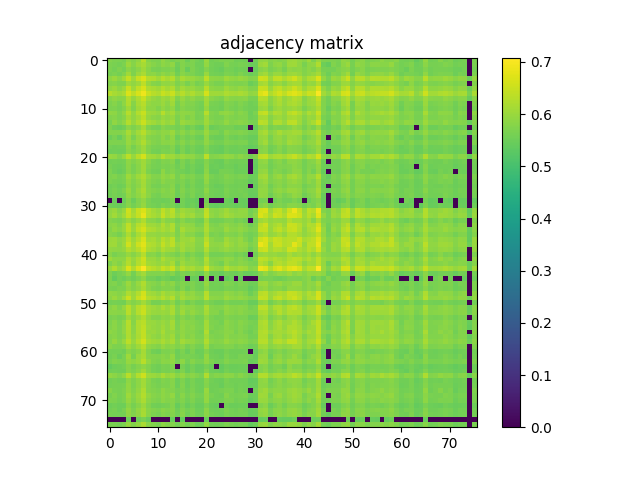

The data file committed next to this chart (first rows):
5.778299999999999548e-01, 5.677900000000000169e-01, 5.673200000000000465e-01, 5.637299999999999534e-01, 5.884599999999999831e-01, 5.770100000000000229e-01, 5.914099999999999913e-01, 6.308700000000000419e-01, 5.789299999999999446e-01, 5.704399999999999471e-01, 5.677400000000000224e-01, 5.899100000000000454e-01, 5.744799999999999907e-01, 5.647499999999999742e-01, 5.718999999999999639e-01, 5.759600000000000275e-01, 5.517699999999999827e-01, 5.701000000000000512e-01, 5.590199999999999614e-01, 5.512700000000000378e-01, 5.985200000000000520e-01, 5.572099999999999831e-01, 5.634900000000000464e-01, 5.685200000000000253e-01
5.677900000000000169e-01, 5.656900000000000261e-01, 5.596999999999999753e-01, 5.679400000000000004e-01, 6.021199999999999886e-01, 5.798999999999999710e-01, 6.011199999999999877e-01, 6.161600000000000410e-01, 5.895000000000000240e-01, 5.797099999999999476e-01, 5.714599999999999680e-01, 5.875799999999999912e-01, 5.798499999999999766e-01, 5.895500000000000185e-01, 5.557800000000000518e-01, 5.773899999999999588e-01, 5.659199999999999786e-01, 5.726700000000000124e-01, 5.553399999999999448e-01, 5.555299999999999683e-01, 5.924399999999999666e-01, 5.594799999999999773e-01, 5.551800000000000068e-01, 5.546799999999999509e-01
5.673200000000000465e-01, 5.596999999999999753e-01, 5.727799999999999558e-01, 5.607100000000000417e-01, 5.865099999999999758e-01, 5.715900000000000425e-01, 5.861100000000000199e-01, 6.063199999999999701e-01, 5.823599999999999888e-01, 5.663300000000000001e-01, 5.637499999999999734e-01, 5.700800000000000312e-01, 5.673899999999999499e-01, 5.745200000000000307e-01, 5.501300000000000079e-01, 5.762500000000000400e-01, 5.472900000000000542e-01, 5.703500000000000236e-01, 5.582399999999999585e-01, 5.533599999999999630e-01, 5.776299999999999768e-01, 5.579100000000000170e-01, 5.527699999999999836e-01, 5.465900000000000203e-01
5.637299999999999534e-01, 5.679400000000000004e-01, 5.607100000000000417e-01, 5.730899999999999883e-01, 6.086099999999999843e-01, 5.717900000000000205e-01, 6.024699999999999500e-01, 6.180400000000000338e-01, 5.848400000000000265e-01, 5.872600000000000042e-01, 5.779499999999999638e-01, 5.919200000000000017e-01, 5.810600000000000209e-01, 5.901899999999999924e-01, 5.577100000000000390e-01, 5.814399999999999569e-01, 5.711800000000000210e-01, 5.687400000000000233e-01, 5.583299999999999930e-01, 5.543799999999999839e-01, 5.980699999999999905e-01, 5.600600000000000023e-01, 5.576200000000000045e-01, 5.561399999999999677e-01
5.884599999999999831e-01, 6.021199999999999886e-01, 5.865099999999999758e-01, 6.086099999999999843e-01, 6.445300000000000473e-01, 6.057000000000000162e-01, 6.457000000000000517e-01, 6.675699999999999967e-01, 6.256699999999999484e-01, 6.229700000000000237e-01, 6.081800000000000539e-01, 6.293299999999999450e-01, 6.119499999999999940e-01, 6.275800000000000267e-01, 5.849800000000000555e-01, 6.145199999999999552e-01, 6.013600000000000056e-01, 5.983699999999999575e-01, 5.890100000000000335e-01, 5.834899999999999531e-01, 6.350500000000000034e-01, 5.878400000000000292e-01, 5.854300000000000059e-01, 5.838499999999999801e-01
5.770100000000000229e-01, 5.798999999999999710e-01, 5.715900000000000425e-01, 5.717900000000000205e-01, 6.057000000000000162e-01, 5.897099999999999564e-01, 6.046200000000000463e-01, 6.388200000000000545e-01, 5.960400000000000142e-01, 5.800100000000000255e-01, 5.729600000000000248e-01, 5.942499999999999449e-01, 5.894899999999999585e-01, 5.970400000000000151e-01, 5.714900000000000535e-01, 5.856900000000000439e-01, 5.662599999999999856e-01, 5.836999999999999966e-01, 5.645000000000000018e-01, 5.676700000000000079e-01, 5.996700000000000363e-01, 5.730100000000000193e-01, 5.648699999999999832e-01, 5.665599999999999525e-01
5.914099999999999913e-01, 6.011199999999999877e-01, 5.861100000000000199e-01, 6.024699999999999500e-01, 6.457000000000000517e-01, 6.046200000000000463e-01, 6.415300000000000447e-01, 6.666600000000000303e-01, 6.224699999999999678e-01, 6.158200000000000340e-01, 6.063300000000000356e-01, 6.268899999999999473e-01, 6.099700000000000122e-01, 6.252999999999999670e-01, 5.850499999999999590e-01, 6.107399999999999496e-01, 5.964300000000000157e-01, 5.987000000000000099e-01, 5.853699999999999459e-01, 5.816799999999999748e-01, 6.314300000000000468e-01, 5.874200000000000532e-01, 5.838900000000000201e-01, 5.831100000000000172e-01
6.308700000000000419e-01, 6.161600000000000410e-01, 6.063199999999999701e-01, 6.180400000000000338e-01, 6.675699999999999967e-01, 6.388200000000000545e-01, 6.666600000000000303e-01, 6.916999999999999815e-01, 6.500099999999999767e-01, 6.321400000000000352e-01, 6.238700000000000356e-01, 6.491400000000000503e-01, 6.349299999999999944e-01, 6.514799999999999480e-01, 6.134100000000000108e-01, 6.327599999999999891e-01, 6.094000000000000528e-01, 6.240299999999999736e-01, 6.033600000000000074e-01, 6.055500000000000327e-01, 6.615400000000000169e-01, 6.061600000000000321e-01, 6.073100000000000165e-01, 6.039200000000000124e-01
5.789299999999999446e-01, 5.895000000000000240e-01, 5.823599999999999888e-01, 5.848400000000000265e-01, 6.256800000000000139e-01, 5.960400000000000142e-01, 6.224699999999999678e-01, 6.500099999999999767e-01, 6.095800000000000107e-01, 5.962399999999999922e-01, 5.892500000000000515e-01, 6.050999999999999712e-01, 5.972499999999999476e-01, 6.148700000000000276e-01, 5.749800000000000466e-01, 5.988499999999999934e-01, 5.804099999999999815e-01, 5.919499999999999762e-01, 5.783500000000000307e-01, 5.771399999999999864e-01, 6.107399999999999496e-01, 5.822699999999999543e-01, 5.736700000000000133e-01, 5.682599999999999874e-01
5.704399999999999471e-01, 5.797099999999999476e-01, 5.663300000000000001e-01, 5.872600000000000042e-01, 6.229700000000000237e-01, 5.800100000000000255e-01, 6.158200000000000340e-01, 6.321400000000000352e-01, 5.962399999999999922e-01, 5.890100000000000335e-01, 5.877999999999999892e-01, 6.015399999999999636e-01, 5.850699999999999790e-01, 6.071100000000000385e-01, 5.639999999999999458e-01, 5.875299999999999967e-01, 5.743899999999999562e-01, 5.762800000000000145e-01, 5.664599999999999635e-01, 5.606600000000000472e-01, 6.079499999999999904e-01, 5.658199999999999896e-01, 5.620899999999999785e-01, 5.589399999999999924e-01
5.677400000000000224e-01, 5.714599999999999680e-01, 5.637499999999999734e-01, 5.779499999999999638e-01, 6.081800000000000539e-01, 5.729600000000000248e-01, 6.063300000000000356e-01, 6.238700000000000356e-01, 5.892500000000000515e-01, 5.877999999999999892e-01, 5.752199999999999536e-01, 5.923800000000000177e-01, 5.791100000000000136e-01, 5.943000000000000504e-01, 5.616999999999999771e-01, 5.793800000000000061e-01, 5.708299999999999486e-01, 5.714700000000000335e-01, 5.637499999999999734e-01, 5.575099999999999500e-01, 5.975800000000000001e-01, 5.616600000000000481e-01, 5.599300000000000388e-01, 5.546900000000000164e-01
5.899100000000000454e-01, 5.875799999999999912e-01, 5.700800000000000312e-01, 5.919200000000000017e-01, 6.293299999999999450e-01, 5.942499999999999449e-01, 6.268899999999999473e-01, 6.491400000000000503e-01, 6.050999999999999712e-01, 6.015399999999999636e-01, 5.923800000000000177e-01, 6.297399999999999665e-01, 5.989600000000000479e-01, 6.092899999999999983e-01, 5.805799999999999850e-01, 5.906400000000000539e-01, 5.877299999999999747e-01, 5.843500000000000361e-01, 5.667900000000000160e-01, 5.682800000000000074e-01, 6.288700000000000401e-01, 5.729100000000000303e-01, 5.694000000000000172e-01, 5.878700000000000037e-01
5.744799999999999907e-01, 5.798499999999999766e-01, 5.674000000000000155e-01, 5.810600000000000209e-01, 6.119599999999999485e-01, 5.894899999999999585e-01, 6.099599999999999467e-01, 6.349299999999999944e-01, 5.972499999999999476e-01, 5.850699999999999790e-01, 5.791100000000000136e-01, 5.989600000000000479e-01, 5.887499999999999956e-01, 5.973899999999999766e-01, 5.693000000000000282e-01, 5.869900000000000118e-01, 5.708400000000000141e-01, 5.822100000000000053e-01, 5.637299999999999534e-01, 5.670199999999999685e-01, 6.046200000000000463e-01, 5.710300000000000376e-01, 5.649600000000000177e-01, 5.670500000000000540e-01
5.647499999999999742e-01, 5.895599999999999730e-01, 5.745200000000000307e-01, 5.901899999999999924e-01, 6.275800000000000267e-01, 5.970400000000000151e-01, 6.252999999999999670e-01, 6.514799999999999480e-01, 6.148599999999999621e-01, 6.071100000000000385e-01, 5.943000000000000504e-01, 6.092899999999999983e-01, 5.973899999999999766e-01, 6.076899999999999524e-01, 5.684399999999999453e-01, 6.031800000000000495e-01, 5.916700000000000292e-01, 5.889699999999999935e-01, 5.772399999999999753e-01, 5.740199999999999747e-01, 6.076799999999999979e-01, 5.790600000000000191e-01, 5.701100000000000056e-01, 5.737100000000000533e-01
5.718999999999999639e-01, 5.557800000000000518e-01, 5.501300000000000079e-01, 5.577100000000000390e-01, 5.849800000000000555e-01, 5.714900000000000535e-01, 5.850499999999999590e-01, 6.134100000000000108e-01, 5.749800000000000466e-01, 5.639999999999999458e-01, 5.616999999999999771e-01, 5.805799999999999850e-01, 5.693000000000000282e-01, 5.684299999999999908e-01, 5.591899999999999649e-01, 5.701000000000000512e-01, 5.528100000000000236e-01, 5.663799999999999946e-01, 5.489300000000000290e-01, 5.434799999999999631e-01, 5.898700000000000054e-01, 5.500199999999999534e-01, 5.553000000000000158e-01, 5.604999999999999982e-01
5.759600000000000275e-01, 5.773899999999999588e-01, 5.762500000000000400e-01, 5.814399999999999569e-01, 6.145300000000000207e-01, 5.856900000000000439e-01, 6.107399999999999496e-01, 6.327599999999999891e-01, 5.988499999999999934e-01, 5.875299999999999967e-01, 5.793800000000000061e-01, 5.906400000000000539e-01, 5.869900000000000118e-01, 6.031800000000000495e-01, 5.701000000000000512e-01, 5.891999999999999460e-01, 5.715299999999999825e-01, 5.828400000000000247e-01, 5.697400000000000242e-01, 5.694099999999999717e-01, 6.008799999999999697e-01, 5.712599999999999900e-01, 5.679300000000000459e-01, 5.577600000000000335e-01
5.517699999999999827e-01, 5.659199999999999786e-01, 5.472900000000000542e-01, 5.711800000000000210e-01, 6.013600000000000056e-01, 5.662599999999999856e-01, 5.964300000000000157e-01, 6.094000000000000528e-01, 5.804200000000000470e-01, 5.743899999999999562e-01, 5.708299999999999486e-01, 5.877299999999999747e-01, 5.708400000000000141e-01, 5.916700000000000292e-01, 5.528100000000000236e-01, 5.715299999999999825e-01, 5.574500000000000011e-01, 5.651800000000000157e-01, 5.525200000000000111e-01, 5.490000000000000435e-01, 5.900999999999999579e-01, 5.546499999999999764e-01, 5.483099999999999641e-01, 5.503000000000000114e-01
5.701000000000000512e-01, 5.726700000000000124e-01, 5.703500000000000236e-01, 5.687400000000000233e-01, 5.983699999999999575e-01, 5.836999999999999966e-01, 5.987000000000000099e-01, 6.240299999999999736e-01, 5.919499999999999762e-01, 5.762800000000000145e-01, 5.714700000000000335e-01, 5.843500000000000361e-01, 5.822100000000000053e-01, 5.889699999999999935e-01, 5.663799999999999946e-01, 5.828400000000000247e-01, 5.651800000000000157e-01, 5.773300000000000098e-01, 5.620600000000000041e-01, 5.641300000000000203e-01, 5.915799999999999947e-01, 5.674099999999999699e-01, 5.605799999999999672e-01, 5.594700000000000228e-01
5.590199999999999614e-01, 5.553399999999999448e-01, 5.582399999999999585e-01, 5.583299999999999930e-01, 5.890100000000000335e-01, 5.645000000000000018e-01, 5.853699999999999459e-01, 6.033600000000000074e-01, 5.783500000000000307e-01, 5.664599999999999635e-01, 5.637499999999999734e-01, 5.667900000000000160e-01, 5.637299999999999534e-01, 5.772399999999999753e-01, 5.489300000000000290e-01, 5.697400000000000242e-01, 5.525200000000000111e-01, 5.620600000000000041e-01, 5.520599999999999952e-01, 5.497600000000000264e-01, 5.732899999999999663e-01, 5.526900000000000146e-01, 5.504799999999999693e-01, 5.426499999999999657e-01
5.512700000000000378e-01, 5.555299999999999683e-01, 5.533599999999999630e-01, 5.543799999999999839e-01, 5.834899999999999531e-01, 5.676700000000000079e-01, 5.816799999999999748e-01, 6.055500000000000327e-01, 5.771399999999999864e-01, 5.606600000000000472e-01, 5.575099999999999500e-01, 5.682800000000000074e-01, 5.670100000000000140e-01, 5.740199999999999747e-01, 5.434799999999999631e-01, 5.694099999999999717e-01, 5.490000000000000435e-01, 5.641399999999999748e-01, 5.497600000000000264e-01, 5.486900000000000110e-01, 5.704900000000000526e-01, 5.517300000000000537e-01, 5.459800000000000209e-01, 5.449000000000000510e-01
5.985200000000000520e-01, 5.924399999999999666e-01, 5.776299999999999768e-01, 5.980699999999999905e-01, 6.350500000000000034e-01, 5.996700000000000363e-01, 6.314300000000000468e-01, 6.615299999999999514e-01, 6.107399999999999496e-01, 6.079400000000000359e-01, 5.975800000000000001e-01, 6.288700000000000401e-01, 6.046200000000000463e-01, 6.076799999999999979e-01, 5.898700000000000054e-01, 6.008799999999999697e-01, 5.900999999999999579e-01, 5.915799999999999947e-01, 5.732899999999999663e-01, 5.704900000000000526e-01, 6.340400000000000480e-01, 5.773800000000000043e-01, 5.789800000000000502e-01, 5.863899999999999668e-01
5.572099999999999831e-01, 5.594799999999999773e-01, 5.579100000000000170e-01, 5.600600000000000023e-01, 5.878400000000000292e-01, 5.730100000000000193e-01, 5.874200000000000532e-01, 6.061600000000000321e-01, 5.822699999999999543e-01, 5.658199999999999896e-01, 5.616600000000000481e-01, 5.729100000000000303e-01, 5.710300000000000376e-01, 5.790600000000000191e-01, 5.500199999999999534e-01, 5.712599999999999900e-01, 5.546499999999999764e-01, 5.674099999999999699e-01, 5.526900000000000146e-01, 5.517300000000000537e-01, 5.773800000000000043e-01, 5.553799999999999848e-01, 5.494099999999999540e-01, 5.475999999999999757e-01
5.634900000000000464e-01, 5.551800000000000068e-01, 5.527699999999999836e-01, 5.576200000000000045e-01, 5.854300000000000059e-01, 5.648699999999999832e-01, 5.838900000000000201e-01, 6.073100000000000165e-01, 5.736700000000000133e-01, 5.620899999999999785e-01, 5.599399999999999933e-01, 5.694099999999999717e-01, 5.649600000000000177e-01, 5.701199999999999601e-01, 5.553000000000000158e-01, 5.679300000000000459e-01, 5.483099999999999641e-01, 5.605799999999999672e-01, 5.504900000000000349e-01, 5.459800000000000209e-01, 5.789800000000000502e-01, 5.494099999999999540e-01, 5.526100000000000456e-01, 5.473799999999999777e-01
5.685200000000000253e-01, 5.546799999999999509e-01, 5.465900000000000203e-01, 5.561399999999999677e-01, 5.838499999999999801e-01, 5.665599999999999525e-01, 5.831100000000000172e-01, 6.039200000000000124e-01, 5.682599999999999874e-01, 5.589399999999999924e-01, 5.546900000000000164e-01, 5.878700000000000037e-01, 5.670399999999999885e-01, 5.737100000000000533e-01, 5.604999999999999982e-01, 5.577600000000000335e-01, 5.503000000000000114e-01, 5.594700000000000228e-01, 5.426499999999999657e-01, 5.449000000000000510e-01, 5.863899999999999668e-01, 5.475999999999999757e-01, 5.473799999999999777e-01, 5.626400000000000290e-01
5.678400000000000114e-01, 5.737499999999999822e-01, 5.620600000000000041e-01, 5.690399999999999903e-01, 6.053300000000000347e-01, 5.817900000000000293e-01, 6.043199999999999683e-01, 6.220700000000000118e-01, 5.946200000000000374e-01, 5.782899999999999707e-01, 5.745500000000000052e-01, 5.923500000000000432e-01, 5.819199999999999928e-01, 5.933199999999999585e-01, 5.637600000000000389e-01, 5.811699999999999644e-01, 5.685099999999999598e-01, 5.750499999999999501e-01, 5.590800000000000214e-01, 5.595200000000000173e-01, 5.957299999999999818e-01, 5.646900000000000253e-01, 5.584200000000000275e-01, 5.620300000000000296e-01
5.697200000000000042e-01, 5.643899999999999473e-01, 5.596200000000000063e-01, 5.661300000000000221e-01, 5.933300000000000241e-01, 5.735200000000000298e-01, 5.917799999999999727e-01, 6.143199999999999772e-01, 5.815099999999999714e-01, 5.708600000000000341e-01, 5.652700000000000502e-01, 5.854800000000000004e-01, 5.732099999999999973e-01, 5.780800000000000383e-01, 5.631099999999999994e-01, 5.720600000000000129e-01, 5.581099999999999950e-01, 5.682099999999999929e-01, 5.540399999999999769e-01, 5.529500000000000526e-01, 5.915399999999999547e-01, 5.568999999999999506e-01, 5.556799999999999518e-01, 5.611000000000000432e-01
5.541500000000000314e-01, 5.607799999999999452e-01, 5.531800000000000050e-01, 5.574400000000000466e-01, 5.882300000000000306e-01, 5.710499999999999465e-01, 5.858799999999999564e-01, 6.111499999999999710e-01, 5.798200000000000021e-01, 5.635400000000000409e-01, 5.597900000000000098e-01, 5.726999999999999869e-01, 5.699800000000000422e-01, 5.784700000000000397e-01, 5.508999999999999453e-01, 5.706200000000000161e-01, 5.528600000000000181e-01, 5.665299999999999780e-01, 5.513799999999999812e-01, 5.528600000000000181e-01, 5.771899999999999809e-01, 5.561300000000000132e-01, 5.479199999999999626e-01, 5.488199999999999745e-01
5.574599999999999556e-01, 5.660800000000000276e-01, 5.565600000000000547e-01, 5.715700000000000225e-01, 5.984399999999999720e-01, 5.721199999999999619e-01, 5.960900000000000087e-01, 6.182100000000000373e-01, 5.838799999999999546e-01, 5.750199999999999756e-01, 5.695099999999999607e-01, 5.816000000000000059e-01, 5.748100000000000431e-01, 5.841600000000000126e-01, 5.553799999999999848e-01, 5.771600000000000064e-01, 5.609399999999999942e-01, 5.692000000000000393e-01, 5.562700000000000422e-01, 5.540599999999999969e-01, 5.887400000000000411e-01, 5.578400000000000025e-01, 5.542099999999999804e-01, 5.511599999999999833e-01
5.541099999999999914e-01, 5.626200000000000090e-01, 5.539500000000000535e-01, 5.590899999999999759e-01, 5.920299999999999452e-01, 5.740399999999999947e-01, 5.897299999999999764e-01, 6.098700000000000232e-01, 5.841300000000000381e-01, 5.647299999999999542e-01, 5.616999999999999771e-01, 5.736499999999999932e-01, 5.741800000000000237e-01, 5.805500000000000105e-01, 5.533500000000000085e-01, 5.725599999999999579e-01, 5.549199999999999688e-01, 5.674299999999999899e-01, 5.526200000000000001e-01, 5.550000000000000488e-01, 5.766700000000000159e-01, 5.587800000000000544e-01, 5.514299999999999757e-01, 5.519600000000000062e-01
0.000000000000000000e+00, 5.479000000000000536e-01, 0.000000000000000000e+00, 5.496299999999999519e-01, 5.781199999999999672e-01, 5.489699999999999580e-01, 5.754500000000000171e-01, 5.905599999999999739e-01, 5.646099999999999453e-01, 5.552599999999999758e-01, 5.535299999999999665e-01, 5.507199999999999873e-01, 5.544499999999999984e-01, 5.651699999999999502e-01, 0.000000000000000000e+00, 5.608999999999999542e-01, 5.473599999999999577e-01, 5.498100000000000209e-01, 5.404299999999999660e-01, 0.000000000000000000e+00, 5.577299999999999480e-01, 0.000000000000000000e+00, 0.000000000000000000e+00, 0.000000000000000000e+00
5.548999999999999488e-01, 5.522399999999999531e-01, 5.470899999999999652e-01, 5.582000000000000295e-01, 5.786499999999999977e-01, 5.600100000000000078e-01, 5.777799999999999603e-01, 5.963199999999999612e-01, 5.655700000000000172e-01, 5.597499999999999698e-01, 5.542899999999999494e-01, 5.699199999999999822e-01, 5.602300000000000058e-01, 5.670600000000000085e-01, 5.462700000000000333e-01, 5.601899999999999658e-01, 5.460300000000000153e-01, 5.554099999999999593e-01, 5.435699999999999976e-01, 0.000000000000000000e+00, 5.757900000000000240e-01, 5.434700000000000086e-01, 5.422299999999999898e-01, 5.439500000000000446e-01
5.913800000000000168e-01, 6.019099999999999451e-01, 5.806900000000000395e-01, 5.996799999999999908e-01, 6.546899999999999942e-01, 6.114399999999999835e-01, 6.478699999999999459e-01, 6.680099999999999927e-01, 6.284499999999999531e-01, 6.096300000000000052e-01, 6.003199999999999648e-01, 6.386600000000000055e-01, 6.139700000000000157e-01, 6.351599999999999469e-01, 5.854599999999999804e-01, 6.080200000000000049e-01, 5.950499999999999678e-01, 5.947700000000000209e-01, 5.768900000000000139e-01, 5.792800000000000171e-01, 6.365399999999999947e-01, 5.874800000000000022e-01, 5.821899999999999853e-01, 5.903100000000000014e-01
5.939900000000000180e-01, 6.094399999999999817e-01, 5.869600000000000373e-01, 6.092899999999999983e-01, 6.483299999999999619e-01, 6.187399999999999567e-01, 6.450500000000000123e-01, 6.820199999999999596e-01, 6.270900000000000363e-01, 6.151799999999999491e-01, 6.058099999999999596e-01, 6.462400000000000366e-01, 6.168400000000000549e-01, 6.284199999999999786e-01, 5.950800000000000534e-01, 6.187099999999999822e-01, 6.013300000000000312e-01, 6.097000000000000197e-01, 5.857400000000000384e-01, 5.858799999999999564e-01, 6.441900000000000404e-01, 5.933699999999999530e-01, 5.832600000000000007e-01, 5.973100000000000076e-01
5.759199999999999875e-01, 5.709899999999999975e-01, 5.667400000000000215e-01, 5.805099999999999705e-01, 6.005300000000000082e-01, 5.796799999999999731e-01, 6.000699999999999923e-01, 6.248899999999999455e-01, 5.846900000000000430e-01, 5.833500000000000352e-01, 5.703799999999999981e-01, 5.989700000000000024e-01, 5.789400000000000102e-01, 5.818499999999999783e-01, 5.630800000000000249e-01, 5.825399999999999467e-01, 5.661800000000000166e-01, 5.725200000000000289e-01, 5.577199999999999935e-01, 5.557299999999999462e-01, 6.048700000000000188e-01, 5.593399999999999483e-01, 5.563900000000000512e-01, 5.612200000000000522e-01
5.829100000000000392e-01, 5.886400000000000521e-01, 5.729600000000000248e-01, 5.983199999999999630e-01, 6.374900000000000011e-01, 5.957700000000000218e-01, 6.290599999999999525e-01, 6.442099999999999493e-01, 6.083699999999999664e-01, 6.054399999999999782e-01, 5.949999999999999734e-01, 6.229000000000000092e-01, 5.990199999999999969e-01, 6.214100000000000179e-01, 5.738799999999999457e-01, 5.955599999999999783e-01, 5.899900000000000144e-01, 5.875500000000000167e-01, 5.670500000000000540e-01, 5.684399999999999453e-01, 6.193400000000000016e-01, 5.754399999999999515e-01, 5.685700000000000198e-01, 5.797600000000000531e-01
5.763599999999999834e-01, 5.937299999999999800e-01, 5.837900000000000311e-01, 5.995700000000000474e-01, 6.419599999999999751e-01, 6.026500000000000190e-01, 6.393499999999999739e-01, 6.614600000000000479e-01, 6.243999999999999551e-01, 6.175599999999999978e-01, 6.057000000000000162e-01, 6.184199999999999697e-01, 6.046500000000000208e-01, 6.220999999999999863e-01, 5.724500000000000144e-01, 6.160999999999999810e-01, 5.969600000000000461e-01, 5.962600000000000122e-01, 5.835000000000000187e-01, 5.785700000000000287e-01, 6.210799999999999654e-01, 5.833599999999999897e-01, 5.773500000000000298e-01, 5.745400000000000507e-01
5.783800000000000052e-01, 5.736200000000000188e-01, 5.630399999999999849e-01, 5.817200000000000149e-01, 6.176399999999999668e-01, 5.830199999999999827e-01, 6.149499999999999966e-01, 6.387800000000000145e-01, 5.972199999999999731e-01, 5.960400000000000142e-01, 5.902600000000000069e-01, 5.959499999999999797e-01, 5.905299999999999994e-01, 6.001800000000000468e-01, 5.719800000000000439e-01, 5.992499999999999494e-01, 5.798600000000000421e-01, 5.833500000000000352e-01, 5.655499999999999972e-01, 5.622800000000000020e-01, 6.099799999999999667e-01, 5.663899999999999491e-01, 5.703599999999999781e-01, 5.639399999999999968e-01
6.024100000000000010e-01, 6.059499999999999886e-01, 5.907599999999999518e-01, 6.005399999999999627e-01, 6.373900000000000121e-01, 6.039499999999999869e-01, 6.331900000000000306e-01, 6.657800000000000384e-01, 6.112100000000000311e-01, 6.165100000000000025e-01, 5.991100000000000314e-01, 6.313900000000000068e-01, 6.121499999999999719e-01, 6.340799999999999770e-01, 5.799699999999999855e-01, 6.038200000000000234e-01, 6.027400000000000535e-01, 6.104000000000000536e-01, 5.829699999999999882e-01, 5.830100000000000282e-01, 6.306100000000000039e-01, 5.869400000000000173e-01, 5.764099999999999779e-01, 5.739900000000000002e-01
6.043699999999999628e-01, 6.071800000000000530e-01, 5.847499999999999920e-01, 6.036099999999999799e-01, 6.574499999999999789e-01, 6.118099999999999650e-01, 6.538100000000000023e-01, 6.766499999999999737e-01, 6.257099999999999884e-01, 6.225100000000000078e-01, 6.068500000000000005e-01, 6.446300000000000363e-01, 6.198700000000000321e-01, 6.377300000000000191e-01, 5.964000000000000412e-01, 6.138500000000000068e-01, 5.999400000000000288e-01, 6.023699999999999610e-01, 5.810499999999999554e-01, 5.793000000000000371e-01, 6.455899999999999972e-01, 5.898200000000000109e-01, 5.891199999999999770e-01, 5.919100000000000472e-01
5.924000000000000377e-01, 5.906500000000000083e-01, 5.882399999999999851e-01, 5.962300000000000377e-01, 6.267599999999999838e-01, 6.103100000000000191e-01, 6.313800000000000523e-01, 6.623700000000000143e-01, 6.185399999999999787e-01, 6.111600000000000366e-01, 5.974500000000000366e-01, 6.240400000000000391e-01, 6.074000000000000510e-01, 6.066799999999999971e-01, 5.845599999999999685e-01, 6.094899999999999762e-01, 5.912300000000000333e-01, 5.967200000000000282e-01, 5.773000000000000353e-01, 5.775099999999999678e-01, 6.253300000000000525e-01, 5.816500000000000004e-01, 5.795799999999999841e-01, 5.882500000000000506e-01
5.815599999999999659e-01, 5.661100000000000021e-01, 5.748400000000000176e-01, 5.758299999999999530e-01, 5.950699999999999878e-01, 5.803800000000000070e-01, 5.986299999999999955e-01, 6.290400000000000436e-01, 5.810600000000000209e-01, 5.812899999999999734e-01, 5.697499999999999787e-01, 5.929600000000000426e-01, 5.785200000000000342e-01, 5.735599999999999588e-01, 5.639999999999999458e-01, 5.827299999999999702e-01, 5.604000000000000092e-01, 5.745000000000000107e-01, 5.593200000000000394e-01, 5.573200000000000376e-01, 5.984800000000000120e-01, 5.605599999999999472e-01, 5.608199999999999852e-01, 5.593599999999999683e-01
6.055300000000000127e-01, 5.888200000000000101e-01, 5.894000000000000350e-01, 5.884700000000000486e-01, 6.202800000000000535e-01, 5.980900000000000105e-01, 6.236000000000000432e-01, 6.554200000000000026e-01, 6.014500000000000401e-01, 6.028999999999999915e-01, 5.878700000000000037e-01, 6.209000000000000075e-01, 6.008000000000000007e-01, 5.998299999999999743e-01, 5.856999999999999984e-01, 5.959400000000000253e-01, 5.767600000000000504e-01, 5.916599999999999637e-01, 5.753099999999999881e-01, 5.682700000000000529e-01, 6.265199999999999658e-01, 5.765700000000000269e-01, 5.776499999999999968e-01, 5.803800000000000070e-01
5.713700000000000445e-01, 5.911499999999999533e-01, 5.783300000000000107e-01, 5.965899999999999537e-01, 6.262400000000000189e-01, 5.924300000000000122e-01, 6.264600000000000168e-01, 6.489200000000000523e-01, 6.089900000000000313e-01, 6.035700000000000509e-01, 5.966599999999999682e-01, 6.069700000000000095e-01, 5.960499999999999687e-01, 6.146099999999999897e-01, 5.714299999999999935e-01, 6.054899999999999727e-01, 5.890499999999999625e-01, 5.917799999999999727e-01, 5.820600000000000218e-01, 5.743000000000000327e-01, 6.177500000000000213e-01, 5.801300000000000345e-01, 5.723799999999999999e-01, 5.598600000000000243e-01
5.980699999999999905e-01, 6.233400000000000052e-01, 5.976399999999999491e-01, 6.137099999999999778e-01, 6.695600000000000440e-01, 6.243800000000000461e-01, 6.671300000000000008e-01, 7.030499999999999527e-01, 6.440200000000000369e-01, 6.323400000000000132e-01, 6.198599999999999666e-01, 6.496300000000000407e-01, 6.295399999999999885e-01, 6.527199999999999669e-01, 5.984500000000000375e-01, 6.324600000000000222e-01, 6.111400000000000166e-01, 6.187200000000000477e-01, 5.990699999999999914e-01, 6.022399999999999975e-01, 6.590099999999999847e-01, 6.054100000000000037e-01, 5.930199999999999916e-01, 5.921100000000000252e-01
5.727100000000000524e-01, 5.510099999999999998e-01, 5.629300000000000415e-01, 5.701699999999999546e-01, 5.922899999999999832e-01, 5.612399999999999611e-01, 5.940900000000000070e-01, 6.115500000000000380e-01, 5.759300000000000530e-01, 5.742099999999999982e-01, 5.736599999999999477e-01, 5.766599999999999504e-01, 5.659800000000000386e-01, 5.786700000000000177e-01, 5.537600000000000300e-01, 5.720199999999999729e-01, 5.635900000000000354e-01, 5.685999999999999943e-01, 5.607600000000000362e-01, 5.530199999999999561e-01, 5.889600000000000390e-01, 5.517600000000000282e-01, 5.555700000000000083e-01, 5.442599999999999660e-01
5.676200000000000134e-01, 5.418899999999999828e-01, 5.590800000000000214e-01, 5.527199999999999891e-01, 5.648699999999999832e-01, 5.561500000000000332e-01, 5.693399999999999572e-01, 5.893399999999999750e-01, 5.586200000000000054e-01, 5.575999999999999845e-01, 5.464999999999999858e-01, 5.599199999999999733e-01, 5.537800000000000500e-01, 5.419500000000000428e-01, 5.459100000000000064e-01, 5.579800000000000315e-01, 0.000000000000000000e+00, 5.476799999999999446e-01, 5.467999999999999527e-01, 0.000000000000000000e+00, 5.704099999999999726e-01, 0.000000000000000000e+00, 5.483900000000000441e-01, 0.000000000000000000e+00
5.719400000000000039e-01, 5.728699999999999903e-01, 5.616600000000000481e-01, 5.744799999999999907e-01, 6.014000000000000457e-01, 5.738100000000000422e-01, 5.987099999999999644e-01, 6.238299999999999956e-01, 5.847200000000000175e-01, 5.789199999999999902e-01, 5.704799999999999871e-01, 5.899299999999999544e-01, 5.778600000000000403e-01, 5.877900000000000347e-01, 5.621599999999999930e-01, 5.752000000000000446e-01, 5.647400000000000198e-01, 5.723799999999999999e-01, 5.567699999999999871e-01, 5.556499999999999773e-01, 5.966200000000000392e-01, 5.575799999999999645e-01, 5.596999999999999753e-01, 5.584099999999999620e-01
5.661399999999999766e-01, 5.642399999999999638e-01, 5.702800000000000091e-01, 5.685999999999999943e-01, 5.924899999999999611e-01, 5.763099999999999890e-01, 5.895599999999999730e-01, 6.154399999999999871e-01, 5.842300000000000271e-01, 5.716200000000000170e-01, 5.656600000000000517e-01, 5.775700000000000278e-01, 5.747100000000000541e-01, 5.764299999999999979e-01, 5.556900000000000173e-01, 5.762199999999999545e-01, 5.550599999999999978e-01, 5.706799999999999651e-01, 5.569600000000000106e-01, 5.543900000000000494e-01, 5.840100000000000291e-01, 5.586499999999999799e-01, 5.573099999999999721e-01, 5.542000000000000259e-01
5.915300000000000002e-01, 5.879799999999999471e-01, 5.798400000000000221e-01, 5.888099999999999445e-01, 6.207200000000000495e-01, 6.013199999999999656e-01, 6.256599999999999939e-01, 6.591399999999999482e-01, 6.111299999999999510e-01, 6.042999999999999483e-01, 5.933699999999999530e-01, 6.151400000000000201e-01, 5.986599999999999699e-01, 6.034199999999999564e-01, 5.867700000000000138e-01, 6.080900000000000194e-01, 5.853699999999999459e-01, 5.923800000000000177e-01, 5.773599999999999843e-01, 5.735999999999999988e-01, 6.296000000000000485e-01, 5.781899999999999817e-01, 5.776700000000000168e-01, 5.763500000000000290e-01
5.839400000000000146e-01, 6.010999999999999677e-01, 5.857099999999999529e-01, 6.101100000000000412e-01, 6.518599999999999950e-01, 6.040100000000000469e-01, 6.463400000000000256e-01, 6.675900000000000167e-01, 6.260900000000000354e-01, 6.213300000000000489e-01, 6.113899999999999890e-01, 6.315800000000000303e-01, 6.098400000000000487e-01, 6.286800000000000166e-01, 5.830199999999999827e-01, 6.143899999999999917e-01, 6.004599999999999937e-01, 5.977700000000000236e-01, 5.878400000000000292e-01, 5.828100000000000502e-01, 6.350900000000000434e-01, 5.883199999999999541e-01, 5.840199999999999836e-01, 5.820999999999999508e-01
5.614200000000000301e-01, 5.638999999999999568e-01, 5.614000000000000101e-01, 5.588699999999999779e-01, 5.917799999999999727e-01, 5.762000000000000455e-01, 5.889600000000000390e-01, 6.106599999999999806e-01, 5.851600000000000135e-01, 5.620600000000000041e-01, 5.618600000000000261e-01, 5.744500000000000162e-01, 5.716799999999999660e-01, 5.884800000000000031e-01, 5.567100000000000382e-01, 5.762800000000000145e-01, 5.542000000000000259e-01, 5.715700000000000225e-01, 5.566400000000000237e-01, 5.586999999999999744e-01, 5.782500000000000417e-01, 5.625200000000000200e-01, 5.534700000000000175e-01, 5.539399999999999880e-01
5.805200000000000360e-01, 5.901300000000000434e-01, 5.753200000000000536e-01, 5.952199999999999713e-01, 6.314999999999999503e-01, 5.967299999999999827e-01, 6.292600000000000415e-01, 6.469899999999999540e-01, 6.123699999999999699e-01, 6.044000000000000483e-01, 5.953500000000000458e-01, 6.171299999999999564e-01, 6.000699999999999923e-01, 6.152600000000000291e-01, 5.741100000000000092e-01, 5.990999999999999659e-01, 5.892699999999999605e-01, 5.889999999999999680e-01, 5.760899999999999910e-01, 5.738400000000000167e-01, 6.189700000000000202e-01, 5.786799999999999722e-01, 5.730899999999999883e-01, 5.763500000000000290e-01
5.856999999999999984e-01, 5.866500000000000048e-01, 5.817600000000000549e-01, 5.846999999999999975e-01, 6.316100000000000048e-01, 5.942699999999999649e-01, 6.287199999999999456e-01, 6.524799999999999489e-01, 6.090400000000000258e-01, 5.987000000000000099e-01, 5.974399999999999711e-01, 6.012300000000000422e-01, 5.971499999999999586e-01, 6.184699999999999642e-01, 5.767499999999999849e-01, 6.076799999999999979e-01, 5.792899999999999716e-01, 5.966000000000000192e-01, 5.820199999999999818e-01, 5.775500000000000078e-01, 6.119900000000000340e-01, 5.805099999999999705e-01, 5.785000000000000142e-01, 5.624500000000000055e-01
5.672099999999999920e-01, 5.724000000000000199e-01, 5.621399999999999730e-01, 5.691800000000000193e-01, 6.058700000000000196e-01, 5.827799999999999647e-01, 6.018400000000000416e-01, 6.241400000000000281e-01, 5.948999999999999844e-01, 5.757200000000000095e-01, 5.742599999999999927e-01, 5.892199999999999660e-01, 5.811399999999999899e-01, 5.932300000000000351e-01, 5.636400000000000299e-01, 5.808799999999999519e-01, 5.667900000000000160e-01, 5.764000000000000234e-01, 5.613200000000000411e-01, 5.619800000000000351e-01, 5.935700000000000420e-01, 5.674400000000000555e-01, 5.598999999999999533e-01, 5.620600000000000041e-01
5.715099999999999625e-01, 5.850699999999999790e-01, 5.689300000000000468e-01, 5.885099999999999776e-01, 6.306300000000000239e-01, 5.799800000000000511e-01, 6.228900000000000547e-01, 6.348000000000000309e-01, 6.024100000000000010e-01, 6.004800000000000137e-01, 5.902399999999999869e-01, 6.024599999999999955e-01, 5.903500000000000414e-01, 6.120799999999999574e-01, 5.685499999999999998e-01, 5.915799999999999947e-01, 5.837499999999999911e-01, 5.803000000000000380e-01, 5.720899999999999874e-01, 5.672800000000000065e-01, 6.089999999999999858e-01, 5.712099999999999955e-01, 5.687900000000000178e-01, 5.598300000000000498e-01
5.733099999999999863e-01, 5.850100000000000300e-01, 5.717999999999999750e-01, 5.913599999999999968e-01, 6.280799999999999716e-01, 5.860800000000000454e-01, 6.207799999999999985e-01, 6.396899999999999809e-01, 6.038299999999999779e-01, 5.950400000000000134e-01, 5.918499999999999872e-01, 6.075500000000000345e-01, 5.915700000000000403e-01, 6.103499999999999481e-01, 5.708299999999999486e-01, 5.930800000000000516e-01, 5.806499999999999995e-01, 5.843300000000000161e-01, 5.704599999999999671e-01, 5.677400000000000224e-01, 6.105000000000000426e-01, 5.731199999999999628e-01, 5.667400000000000215e-01, 5.676200000000000134e-01
5.882500000000000506e-01, 5.822300000000000253e-01, 5.708199999999999941e-01, 5.909400000000000208e-01, 6.235399999999999832e-01, 5.866500000000000048e-01, 6.208200000000000385e-01, 6.445199999999999818e-01, 5.985899999999999554e-01, 6.006899999999999462e-01, 5.899199999999999999e-01, 6.170600000000000529e-01, 5.920699999999999852e-01, 5.975000000000000311e-01, 5.767200000000000104e-01, 5.912300000000000333e-01, 5.806700000000000195e-01, 5.806400000000000450e-01, 5.681399999999999784e-01, 5.637400000000000189e-01, 6.232100000000000417e-01, 5.668100000000000360e-01, 5.709199999999999831e-01, 5.749699999999999811e-01
5.764700000000000379e-01, 5.838900000000000201e-01, 5.710800000000000320e-01, 5.834200000000000497e-01, 6.221600000000000463e-01, 5.908999999999999808e-01, 6.178399999999999448e-01, 6.442799999999999638e-01, 6.034699999999999509e-01, 5.933800000000000185e-01, 5.863899999999999668e-01, 6.063899999999999846e-01, 5.929299999999999571e-01, 6.062800000000000411e-01, 5.718699999999999894e-01, 5.930100000000000371e-01, 5.783500000000000307e-01, 5.861499999999999488e-01, 5.700199999999999712e-01, 5.695500000000000007e-01, 6.098700000000000232e-01, 5.736200000000000188e-01, 5.688800000000000523e-01, 5.717999999999999750e-01
5.765900000000000469e-01, 5.962399999999999922e-01, 5.781399999999999872e-01, 5.983399999999999830e-01, 6.341700000000000115e-01, 6.003300000000000303e-01, 6.299500000000000099e-01, 6.592500000000000027e-01, 6.150200000000000111e-01, 6.086200000000000498e-01, 6.014199999999999546e-01, 6.184100000000000152e-01, 6.015500000000000291e-01, 6.144100000000000117e-01, 5.807099999999999485e-01, 6.095000000000000417e-01, 5.963000000000000522e-01, 5.947000000000000064e-01, 5.805799999999999850e-01, 5.765599999999999614e-01, 6.237099999999999866e-01, 5.833800000000000097e-01, 5.770600000000000174e-01, 5.798900000000000166e-01
5.831800000000000317e-01, 5.721199999999999619e-01, 5.688699999999999868e-01, 5.782100000000000017e-01, 6.074600000000000000e-01, 5.846099999999999630e-01, 6.063699999999999646e-01, 6.286100000000000021e-01, 5.914599999999999858e-01, 5.813199999999999479e-01, 5.761399999999999855e-01, 5.956099999999999728e-01, 5.837099999999999511e-01, 5.893899999999999695e-01, 5.741100000000000092e-01, 5.862600000000000033e-01, 5.634799999999999809e-01, 5.777700000000000058e-01, 5.630199999999999649e-01, 5.594200000000000284e-01, 6.033399999999999874e-01, 5.632700000000000484e-01, 5.689400000000000013e-01, 5.679899999999999949e-01
5.606799999999999562e-01, 5.612500000000000266e-01, 5.596499999999999808e-01, 5.536400000000000210e-01, 5.830100000000000282e-01, 5.701199999999999601e-01, 5.815799999999999859e-01, 6.121699999999999919e-01, 5.766900000000000359e-01, 5.584000000000000075e-01, 5.528300000000000436e-01, 5.711300000000000265e-01, 5.677200000000000024e-01, 5.766900000000000359e-01, 5.530800000000000161e-01, 5.685599999999999543e-01, 5.479800000000000226e-01, 5.679100000000000259e-01, 5.480099999999999971e-01, 5.519199999999999662e-01, 5.775599999999999623e-01, 5.559300000000000352e-01, 5.479399999999999826e-01, 5.494099999999999540e-01
... 15 more rows
